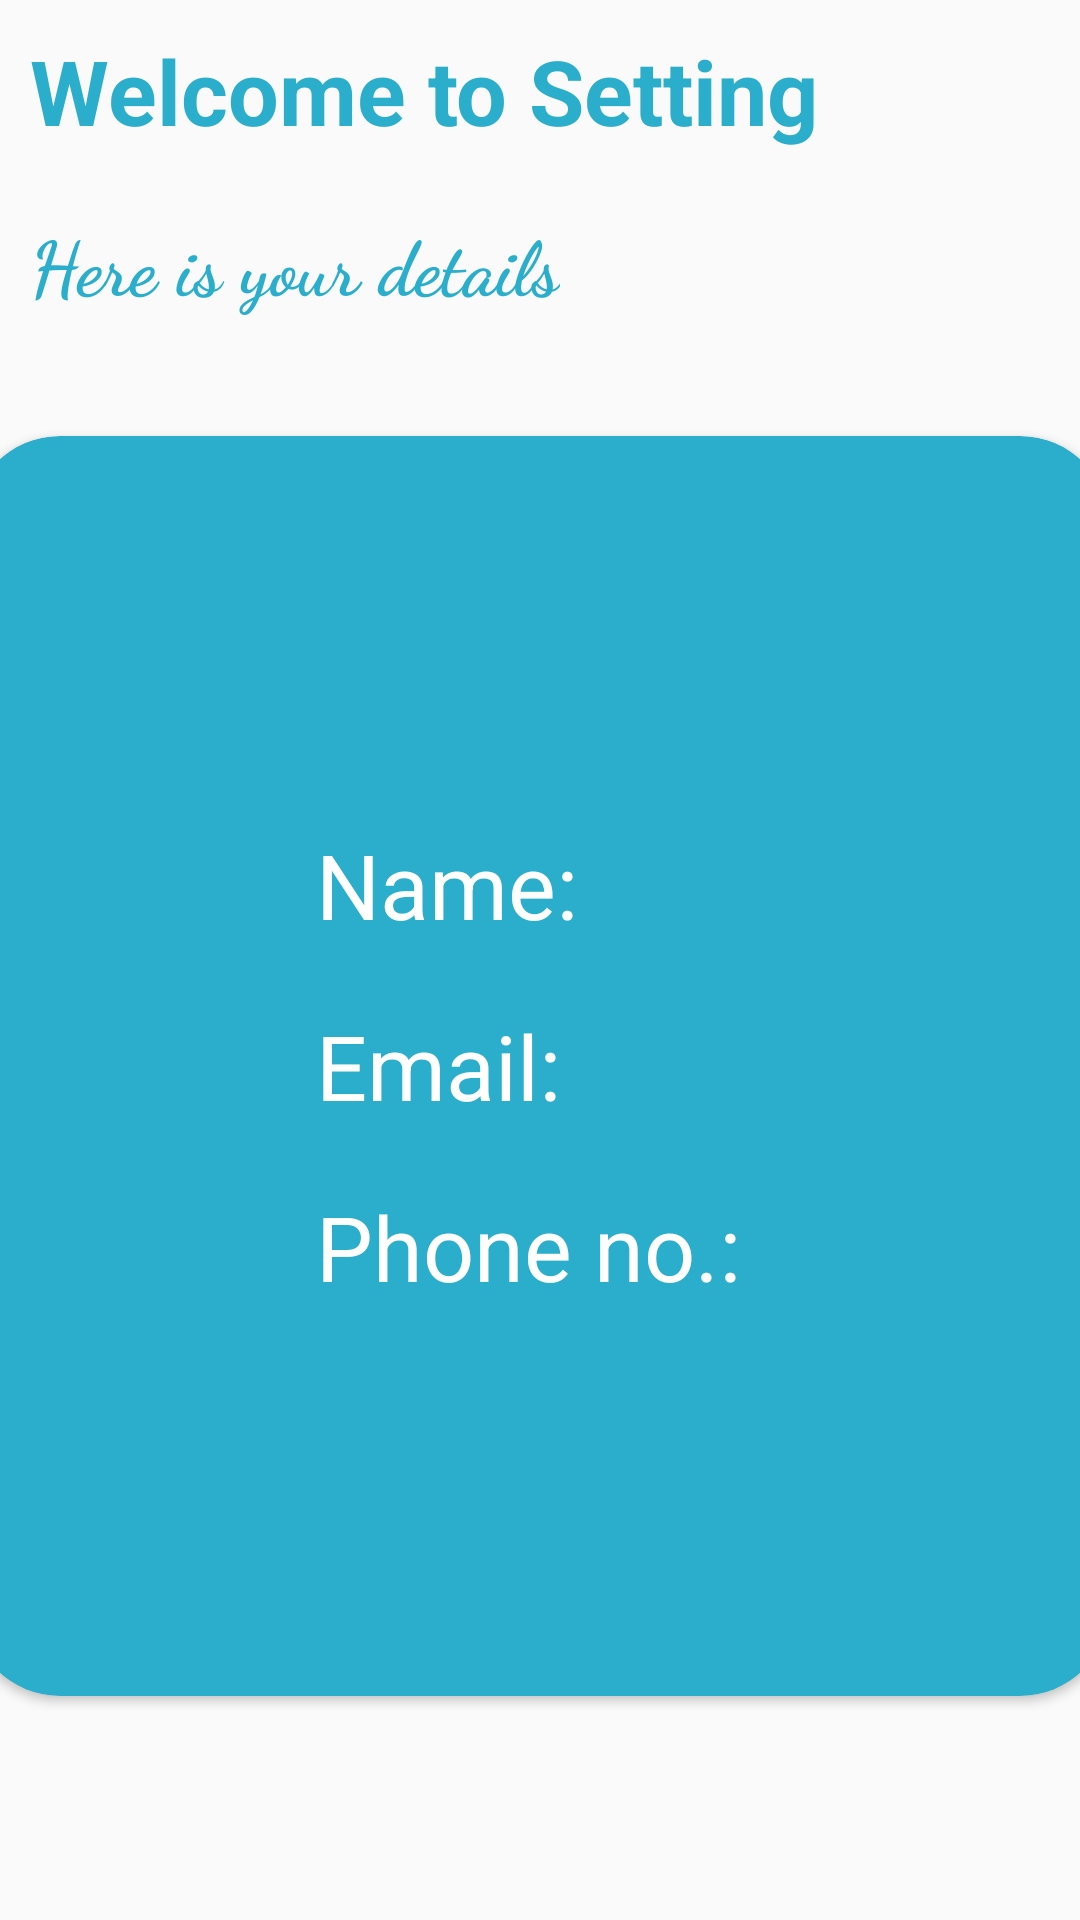

This screen was rendered from an Android layout file. Write that file and the resources it references.
<!-- AndroidManifest.xml: application theme Theme.Final01 -->
<!-- res/layout/activity_settings.xml -->
<?xml version="1.0" encoding="utf-8"?>
<LinearLayout xmlns:android="http://schemas.android.com/apk/res/android"
    xmlns:app="http://schemas.android.com/apk/res-auto"
    xmlns:tools="http://schemas.android.com/tools"
    android:layout_width="match_parent"
    android:orientation="vertical"
    android:layout_height="match_parent"
    tools:context=".settings">

    <TextView

        android:layout_width="wrap_content"
        android:layout_height="wrap_content"
        android:text="Welcome to Setting"
        android:textColor="@color/Blue"
        android:textSize="30sp"
        android:layout_margin="10dp"
        android:textStyle="bold"
        />
    <TextView

        android:layout_width="wrap_content"
        android:layout_height="wrap_content"
        android:text="Here is your details"
        android:textColor="@color/Blue"
        android:textSize="25sp"
        android:layout_margin="10dp"
        android:textStyle="bold"
        android:fontFamily="cursive"
        />

    <androidx.cardview.widget.CardView
        android:layout_width="380dp"
        android:layout_height="420dp"
        app:cardCornerRadius="30dp"
        android:layout_gravity="center"
        android:layout_margin="30dp"
        android:backgroundTint="@color/Blue"
        android:background="@color/Blue"

        >
        <LinearLayout
            android:layout_width="wrap_content"
            android:layout_height="wrap_content"
            android:orientation="vertical"
            android:layout_gravity="center"
            >


            <TextView
                android:id="@+id/stname"
                android:layout_width="wrap_content"
                android:layout_height="wrap_content"
                android:textSize="30sp"
                android:layout_margin="10dp"
                android:textColor="@color/white"
                android:text="Name: " />

            <TextView
                android:id="@+id/stemail"
                android:layout_width="wrap_content"
                android:layout_height="wrap_content"
                android:layout_margin="10dp"
                android:textSize="30sp"
                android:textColor="@color/white"
                android:text="Email: " />

            <TextView
                android:id="@+id/stphone"
                android:layout_width="wrap_content"
                android:layout_height="wrap_content"
                android:layout_margin="10dp"
                android:textSize="30sp"
                android:textColor="@color/white"
                android:text="Phone no.: " />



        </LinearLayout>



    </androidx.cardview.widget.CardView>
</LinearLayout>
<!-- resources referenced by this layout -->
<resources>
  <color name="Blue">#2baecb</color>
  <color name="white">#FFFFFFFF</color>
  <style name="Theme.Final01" parent="Base.Theme.Final01" />
  <style name="Base.Theme.Final01" parent="Theme.AppCompat.Light.DarkActionBar">
          
          <item name="colorPrimary">@color/Blue</item>
          
      </style>
</resources>
